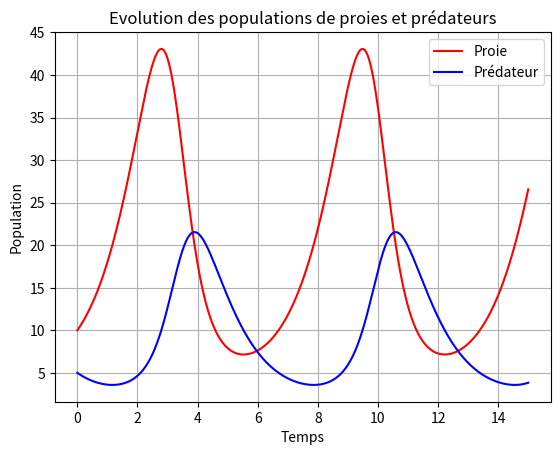

This figure's Python source:
import numpy as np 
import scipy.integrate as scpint
import matplotlib.pyplot as plt

""" Test de positivité strict"""
def strctpos(x):
    
    if x > 0:
        p = 1
    else:
        p = 0 
    
    return(p)     


def Solve_LV(t,X0,P):
    
    """ Equations d'évolution """
    a,b,c,d = P
    def dX_dt_LV(X, t=0):

        du_dt =  a*X[0] -   b*X[0]*X[1] # du/dt = u(t)*a - u(t)*v(t)*b
        dv_dt =  -c*X[1] + d*X[0]*X[1] # dv/dt = -v(t)*c + v(t)*u(t)*d

        return np.array([ du_dt , dv_dt ])
    
    """ Intégration """
    X_LV, infodict = scpint.odeint(dX_dt_LV, X0, t, full_output=True) 
    
    return(X_LV)
  
                  

def PlotRes_LV(t,X,P,labels):

    u, v = X.T # Récupération des trajectoires

    print('Paramètres : \nReproduction proie = ' + str(P[0]) + '\nMortalité proie par prédateur = ' + str(P[1]) 
    + '\nMortalité prédateur = ' + str(P[2]) + '\nReproduction prédateur par proie = ' + str(P[3])) 

    """ Graphe d'évolution en temps """
    f1, ax1 = plt.subplots(dpi=250,facecolor='w')
    plt.title('Evolution des populations de proies et prédateurs')
    ax1.plot(t, u, 'r-', label=labels[0])
    ax1.plot(t, v  , 'b-', label=labels[1])
    plt.grid()
    plt.legend(loc='best')
    plt.xlabel('Temps')
    plt.ylabel('Population')
    plt.show()

    return

t = np.linspace(0, 15,  1000) # Temps

""" Lotka-Voltera """
P_LV = [1, 0.1, 1, 0.05] # Set de paramètres 
X0_LV = np.array([10, 5])  # Conditions initiales 


print('\033[1m' + '\033[4m' + 'Lotka-Voltera :\n' + '\033[0m')

PlotRes_LV(t,Solve_LV(t,X0_LV,P_LV),P_LV,['Proie','Prédateur'])


